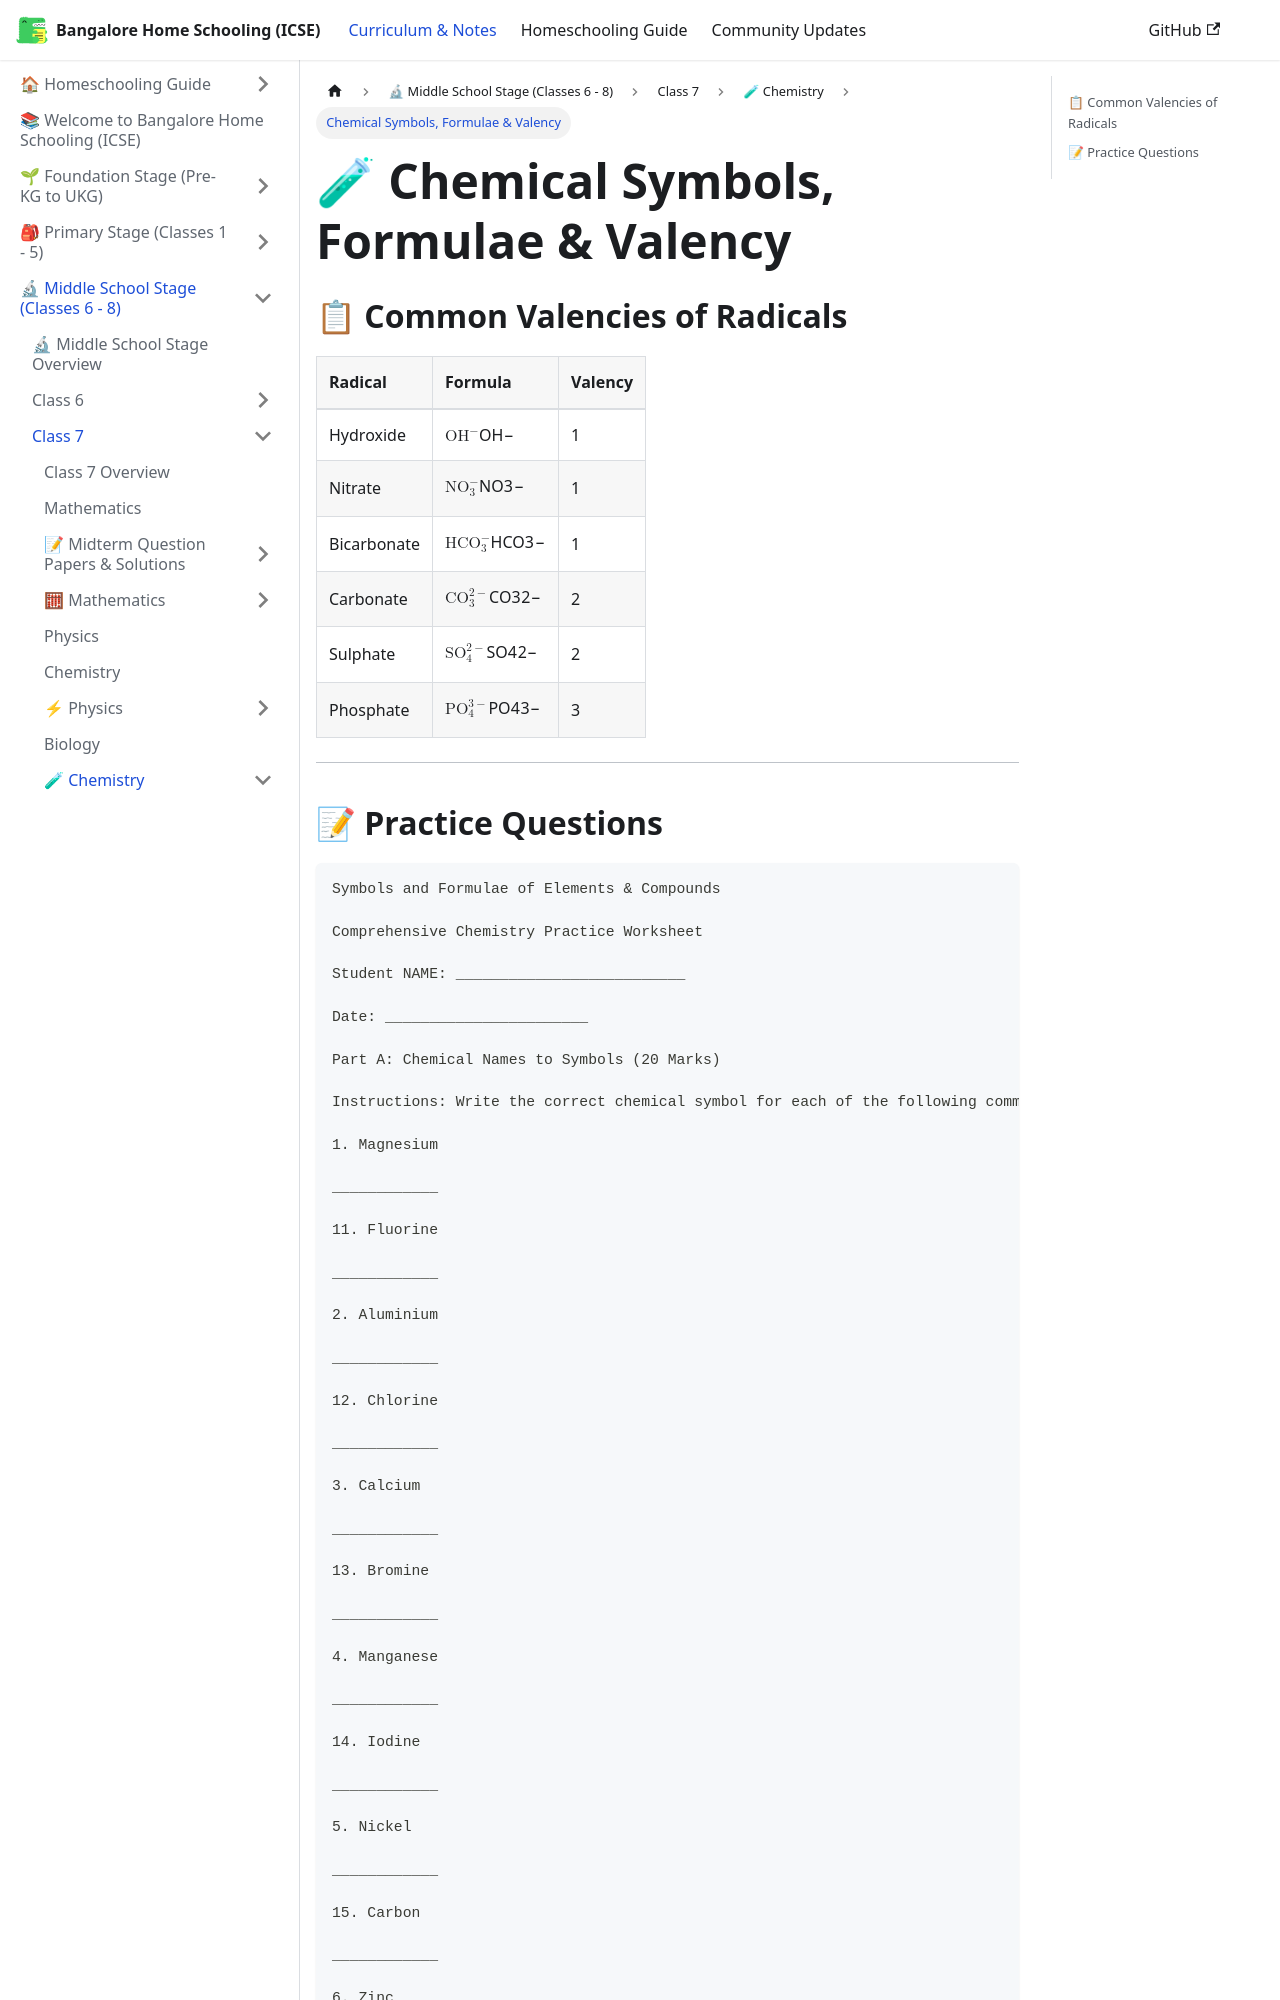

repository: karthik-r-bdump/bangalore-home-schooling · page: docs/middle-school/class-7/chemistry/symbols-and-formulae.html · generator: docusaurus

---
title: "Chemical Symbols, Formulae & Valency"
sidebar_position: 1
description: "Writing chemical formulae using criss-cross method and radical valencies"
---

# 🧪 Chemical Symbols, Formulae & Valency

## 📋 Common Valencies of Radicals

| Radical | Formula | Valency |
| :--- | :--- | :--- |
| Hydroxide | $\text{OH}^-$ | 1 |
| Nitrate | $\text{NO}_3^-$ | 1 |
| Bicarbonate | $\text{HCO}_3^-$ | 1 |
| Carbonate | $\text{CO}_3^{2-}$ | 2 |
| Sulphate | $\text{SO}_4^{2-}$ | 2 |
| Phosphate | $\text{PO}_4^{3-}$ | 3 |

---
